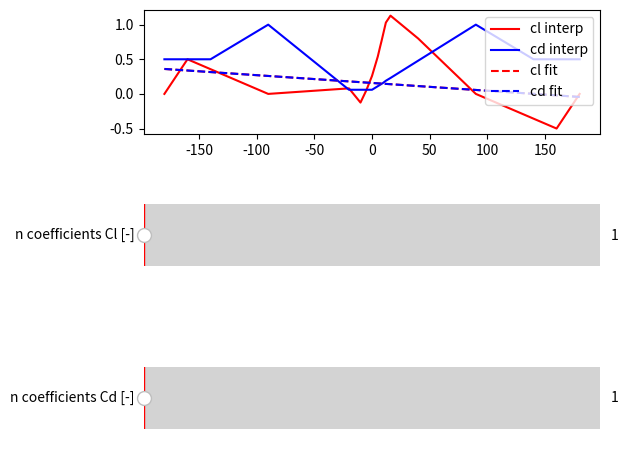

Write Python code to recreate this figure.
import numpy as np
import matplotlib.pyplot as plt
from matplotlib.widgets import Button, Slider

alpha_cl = [-180.0, -160.0, -90.0, -20.0, -10.0, -5.0, 0.0, 5.0, 7.0, 8.2, 12.0, 16.0, 40.0, 90.0, 160.0, 180.0]
cl_list = [0.0, 0.5, 0.0, 0.08, -0.125, 0.05, 0.26, 0.54, 0.68, 0.76, 1.03, 1.13, 0.8, 0.0, -0.5, 0.0]
alpha_cd = [-180.0, -170.0, -140.0, -90.0, -20.0, 0.0, 7.5, 9.5, 12.0, 16.0, 90.0, 140.0, 170.0, 180.0]
cd_list = [0.5, 0.5, 0.5, 1.0, 0.06, 0.06, 0.137, 0.158, 0.19, 0.23, 1.0, 0.5, 0.5, 0.5]

test_alpha = np.linspace(-180, 180, endpoint=True)
test_alpha_2 = np.linspace(-180, 180, len(test_alpha) * 2, endpoint=True)

def update_cl_fit(val):
    return np.poly1d(np.polyfit(test_alpha, np.interp(test_alpha, alpha_cl, cl_list), val))(test_alpha_2)

def update_cd_fit(val):
    return np.poly1d(np.polyfit(test_alpha, np.interp(test_alpha, alpha_cd, cd_list), val))(test_alpha_2)


fig, (ax0, ax1, ax2) = plt.subplots(3, 1)
ax0.plot(alpha_cl, cl_list, 'r-', label='cl interp')
ax0.plot(alpha_cd, cd_list, 'b-', label='cd interp')

line_cl, = ax0.plot(test_alpha_2, update_cl_fit(1), 'r--', label='cl fit')
line_cd, = ax0.plot(test_alpha_2, update_cl_fit(1), 'b--', label='cd fit')

cl_slider = Slider(
    ax=ax1,
    label='n coefficients Cl [-]',
    valmin=1,
    valmax=len(test_alpha),
    valinit=1,
    valstep=1
)
cl_slider.on_changed(lambda n: line_cl.set_ydata(update_cl_fit(n)))

cd_slider = Slider(
    ax=ax2,
    label='n coefficients Cd [-]',
    valmin=1,
    valmax=len(test_alpha),
    valinit=1,
    valstep=1
)
cd_slider.on_changed(lambda n: line_cd.set_ydata(update_cd_fit(n)))

plt.tight_layout()
ax0.legend()

plt.show()

exit(0)
